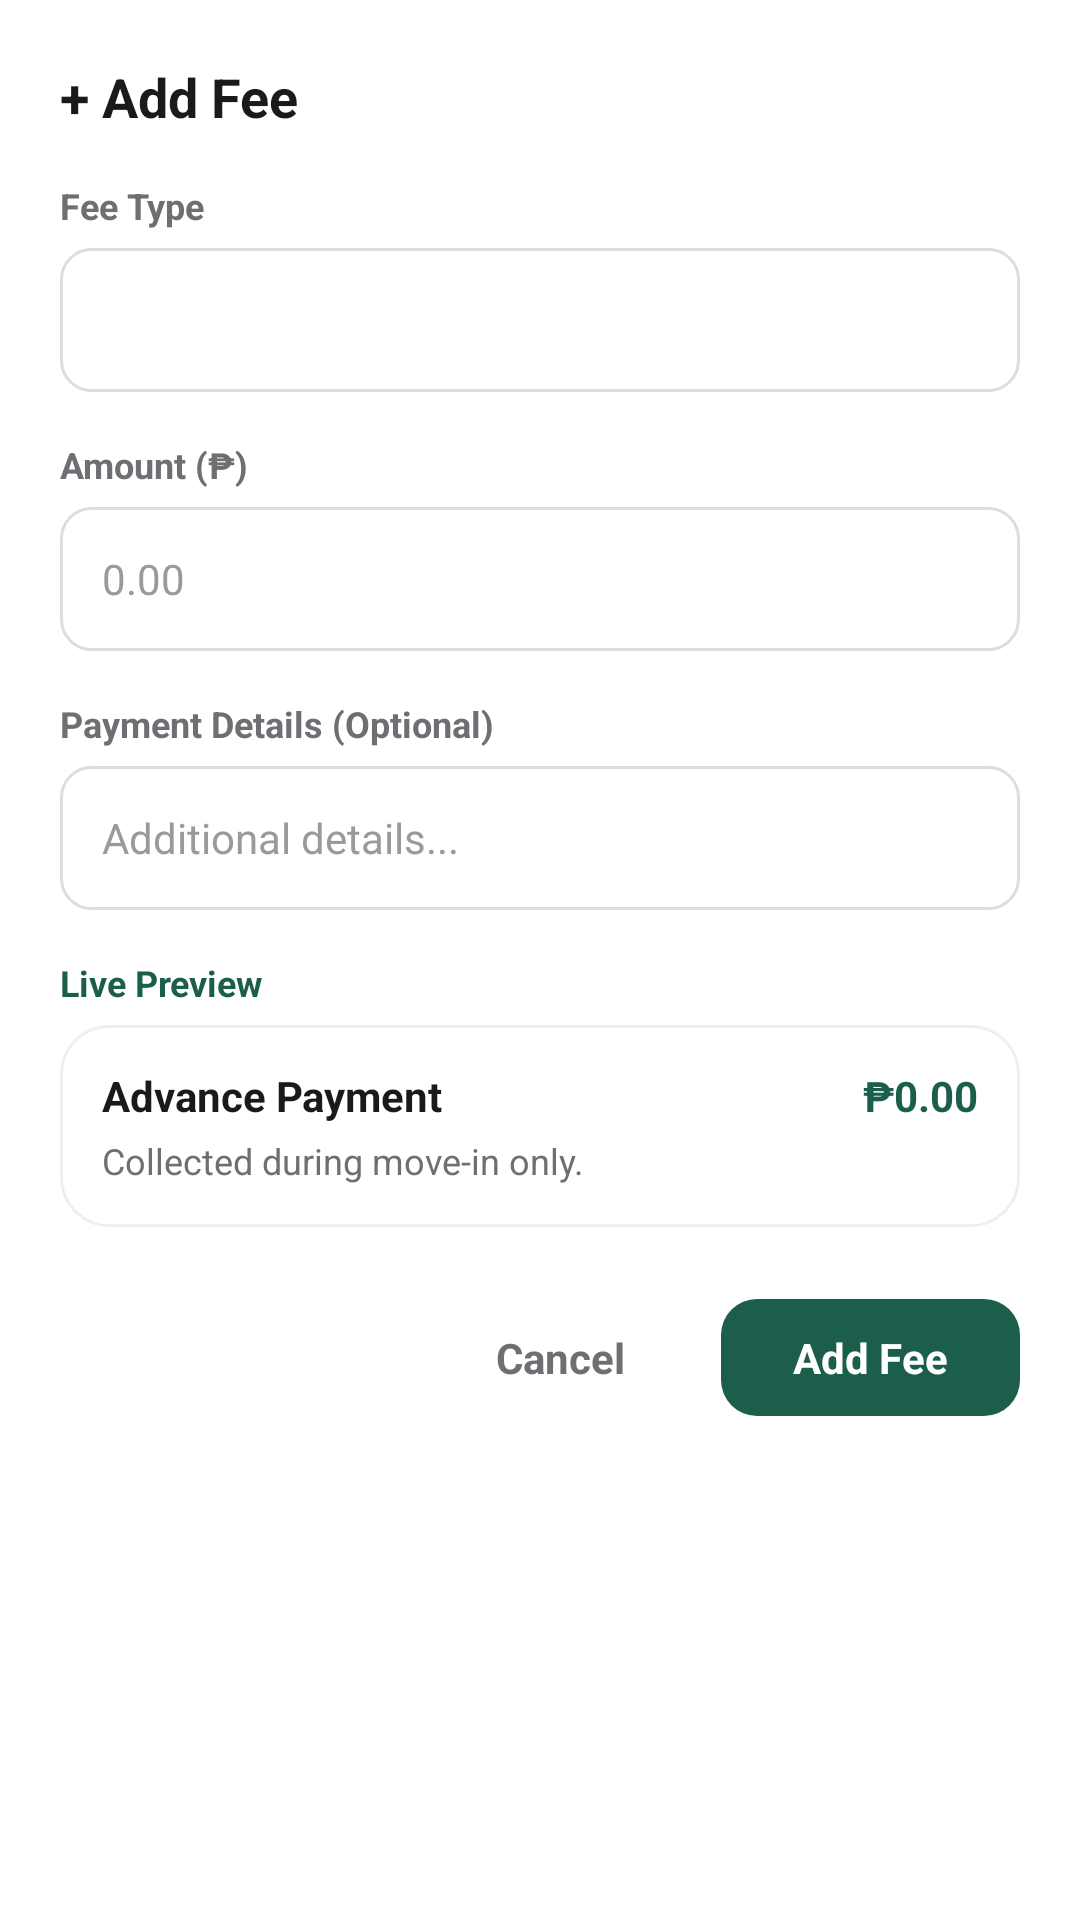

This screen was rendered from an Android layout file. Write that file and the resources it references.
<!-- AndroidManifest.xml: application theme Theme.Dormigo -->
<!-- res/layout/dialog_add_fee.xml -->
<?xml version="1.0" encoding="utf-8"?>
<LinearLayout xmlns:android="http://schemas.android.com/apk/res/android"
    android:layout_width="match_parent"
    android:layout_height="wrap_content"
    android:background="#FFFFFF"
    android:orientation="vertical"
    android:padding="20dp">

    <TextView
        android:id="@+id/dialogFeeTitle"
        android:layout_width="wrap_content"
        android:layout_height="wrap_content"
        android:text="+ Add Fee"
        android:textColor="#1A1A1A"
        android:textSize="18sp"
        android:textStyle="bold" />

    
    <TextView
        android:layout_width="wrap_content"
        android:layout_height="wrap_content"
        android:layout_marginTop="16dp"
        android:text="Fee Type"
        android:textColor="#6E6E73"
        android:textSize="12sp"
        android:textStyle="bold" />

    <Spinner
        android:id="@+id/spinnerFeeType"
        android:layout_width="match_parent"
        android:layout_height="48dp"
        android:layout_marginTop="6dp"
        android:background="@drawable/bg_input_field"
        android:paddingHorizontal="12dp" />

    
    <LinearLayout
        android:id="@+id/layoutFeeNameContainer"
        android:layout_width="match_parent"
        android:layout_height="wrap_content"
        android:orientation="vertical"
        android:visibility="gone">

        <TextView
            android:id="@+id/labelFeeName"
            android:layout_width="wrap_content"
            android:layout_height="wrap_content"
            android:layout_marginTop="16dp"
            android:text="Fee Name"
            android:textColor="#6E6E73"
            android:textSize="12sp"
            android:textStyle="bold" />

        <EditText
            android:id="@+id/inputFeeName"
            android:layout_width="match_parent"
            android:layout_height="48dp"
            android:layout_marginTop="6dp"
            android:background="@drawable/bg_input_field"
            android:hint="e.g. Internet, Parking, Storage"
            android:inputType="textCapWords"
            android:paddingHorizontal="14dp"
            android:textColor="#1A1A1A"
            android:textColorHint="#9A9A9E"
            android:textSize="14sp" />
    </LinearLayout>

    
    <TextView
        android:id="@+id/labelFeeAmount"
        android:layout_width="wrap_content"
        android:layout_height="wrap_content"
        android:layout_marginTop="16dp"
        android:text="Amount (₱)"
        android:textColor="#6E6E73"
        android:textSize="12sp"
        android:textStyle="bold" />

    <EditText
        android:id="@+id/inputFeeAmount"
        android:layout_width="match_parent"
        android:layout_height="48dp"
        android:layout_marginTop="6dp"
        android:background="@drawable/bg_input_field"
        android:hint="0.00"
        android:inputType="numberDecimal"
        android:paddingHorizontal="14dp"
        android:textColor="#1A1A1A"
        android:textColorHint="#9A9A9E"
        android:textSize="14sp" />

    
    <TextView
        android:id="@+id/labelFeeDescription"
        android:layout_width="wrap_content"
        android:layout_height="wrap_content"
        android:layout_marginTop="16dp"
        android:text="Payment Details (Optional)"
        android:textColor="#6E6E73"
        android:textSize="12sp"
        android:textStyle="bold" />

    <EditText
        android:id="@+id/inputFeeDescription"
        android:layout_width="match_parent"
        android:layout_height="48dp"
        android:layout_marginTop="6dp"
        android:background="@drawable/bg_input_field"
        android:hint="Additional details..."
        android:inputType="text"
        android:paddingHorizontal="14dp"
        android:textColor="#1A1A1A"
        android:textColorHint="#9A9A9E"
        android:textSize="14sp" />

    
    <TextView
        android:layout_width="wrap_content"
        android:layout_height="wrap_content"
        android:layout_marginTop="16dp"
        android:text="Live Preview"
        android:textColor="#1B5E4C"
        android:textSize="12sp"
        android:textStyle="bold" />

    <LinearLayout
        android:id="@+id/cardFeePreview"
        android:layout_width="match_parent"
        android:layout_height="wrap_content"
        android:layout_marginTop="6dp"
        android:background="@drawable/bg_card_rounded"
        android:orientation="vertical"
        android:padding="14dp">

        <LinearLayout
            android:layout_width="match_parent"
            android:layout_height="wrap_content"
            android:gravity="center_vertical"
            android:orientation="horizontal">

            <TextView
                android:id="@+id/previewFeeName"
                android:layout_width="0dp"
                android:layout_height="wrap_content"
                android:layout_weight="1"
                android:text="Advance Payment"
                android:textColor="#1A1A1A"
                android:textSize="14sp"
                android:textStyle="bold" />

            <TextView
                android:id="@+id/previewFeeAmount"
                android:layout_width="wrap_content"
                android:layout_height="wrap_content"
                android:text="₱0.00"
                android:textColor="#1B5E4C"
                android:textSize="14sp"
                android:textStyle="bold" />

        </LinearLayout>

        <TextView
            android:id="@+id/previewFeeDetails"
            android:layout_width="match_parent"
            android:layout_height="wrap_content"
            android:layout_marginTop="4dp"
            android:text="Collected during move-in only."
            android:textColor="#6E6E73"
            android:textSize="12sp" />

    </LinearLayout>

    
    <LinearLayout
        android:layout_width="match_parent"
        android:layout_height="wrap_content"
        android:layout_marginTop="24dp"
        android:gravity="end"
        android:orientation="horizontal">

        <TextView
            android:id="@+id/btnCancelFee"
            android:layout_width="wrap_content"
            android:layout_height="wrap_content"
            android:background="?attr/selectableItemBackground"
            android:clickable="true"
            android:focusable="true"
            android:paddingHorizontal="20dp"
            android:paddingVertical="10dp"
            android:text="Cancel"
            android:textColor="#6E6E73"
            android:textSize="14sp"
            android:textStyle="bold" />

        <TextView
            android:id="@+id/btnSaveFee"
            android:layout_width="wrap_content"
            android:layout_height="wrap_content"
            android:layout_marginStart="12dp"
            android:background="@drawable/bg_button_filled"
            android:clickable="true"
            android:focusable="true"
            android:paddingHorizontal="24dp"
            android:paddingVertical="10dp"
            android:text="Add Fee"
            android:textColor="#FFFFFF"
            android:textSize="14sp"
            android:textStyle="bold" />

    </LinearLayout>

</LinearLayout>
<!-- resources referenced by this layout -->
<resources>
  <!-- drawable bg_button_filled (drawable) -->
  <shape xmlns:android="http://schemas.android.com/apk/res/android"
      android:shape="rectangle">
      <solid android:color="#1B5E4C" />
      <corners android:radius="12dp" />
  </shape>
  <!-- drawable bg_card_rounded (drawable) -->
  <shape xmlns:android="http://schemas.android.com/apk/res/android"
      android:shape="rectangle">
      <solid android:color="#FFFFFF" />
      <corners android:radius="16dp" />
      <stroke android:width="1dp" android:color="#EFEFEF" />
  </shape>
  <!-- drawable bg_input_field (drawable) -->
  <shape xmlns:android="http://schemas.android.com/apk/res/android"
      android:shape="rectangle">
      <solid android:color="#FFFFFF" />
      <corners android:radius="10dp" />
      <stroke
          android:width="1dp"
          android:color="#DDDDDD" />
  </shape>
  <style name="Theme.Dormigo" parent="Base.Theme.Dormigo" />
  <style name="Base.Theme.Dormigo" parent="Theme.Material3.DayNight.NoActionBar">
          
          <item name="colorPrimary">#1B5E4C</item>
          <item name="colorOnPrimary">#FFFFFF</item>
      </style>
</resources>
